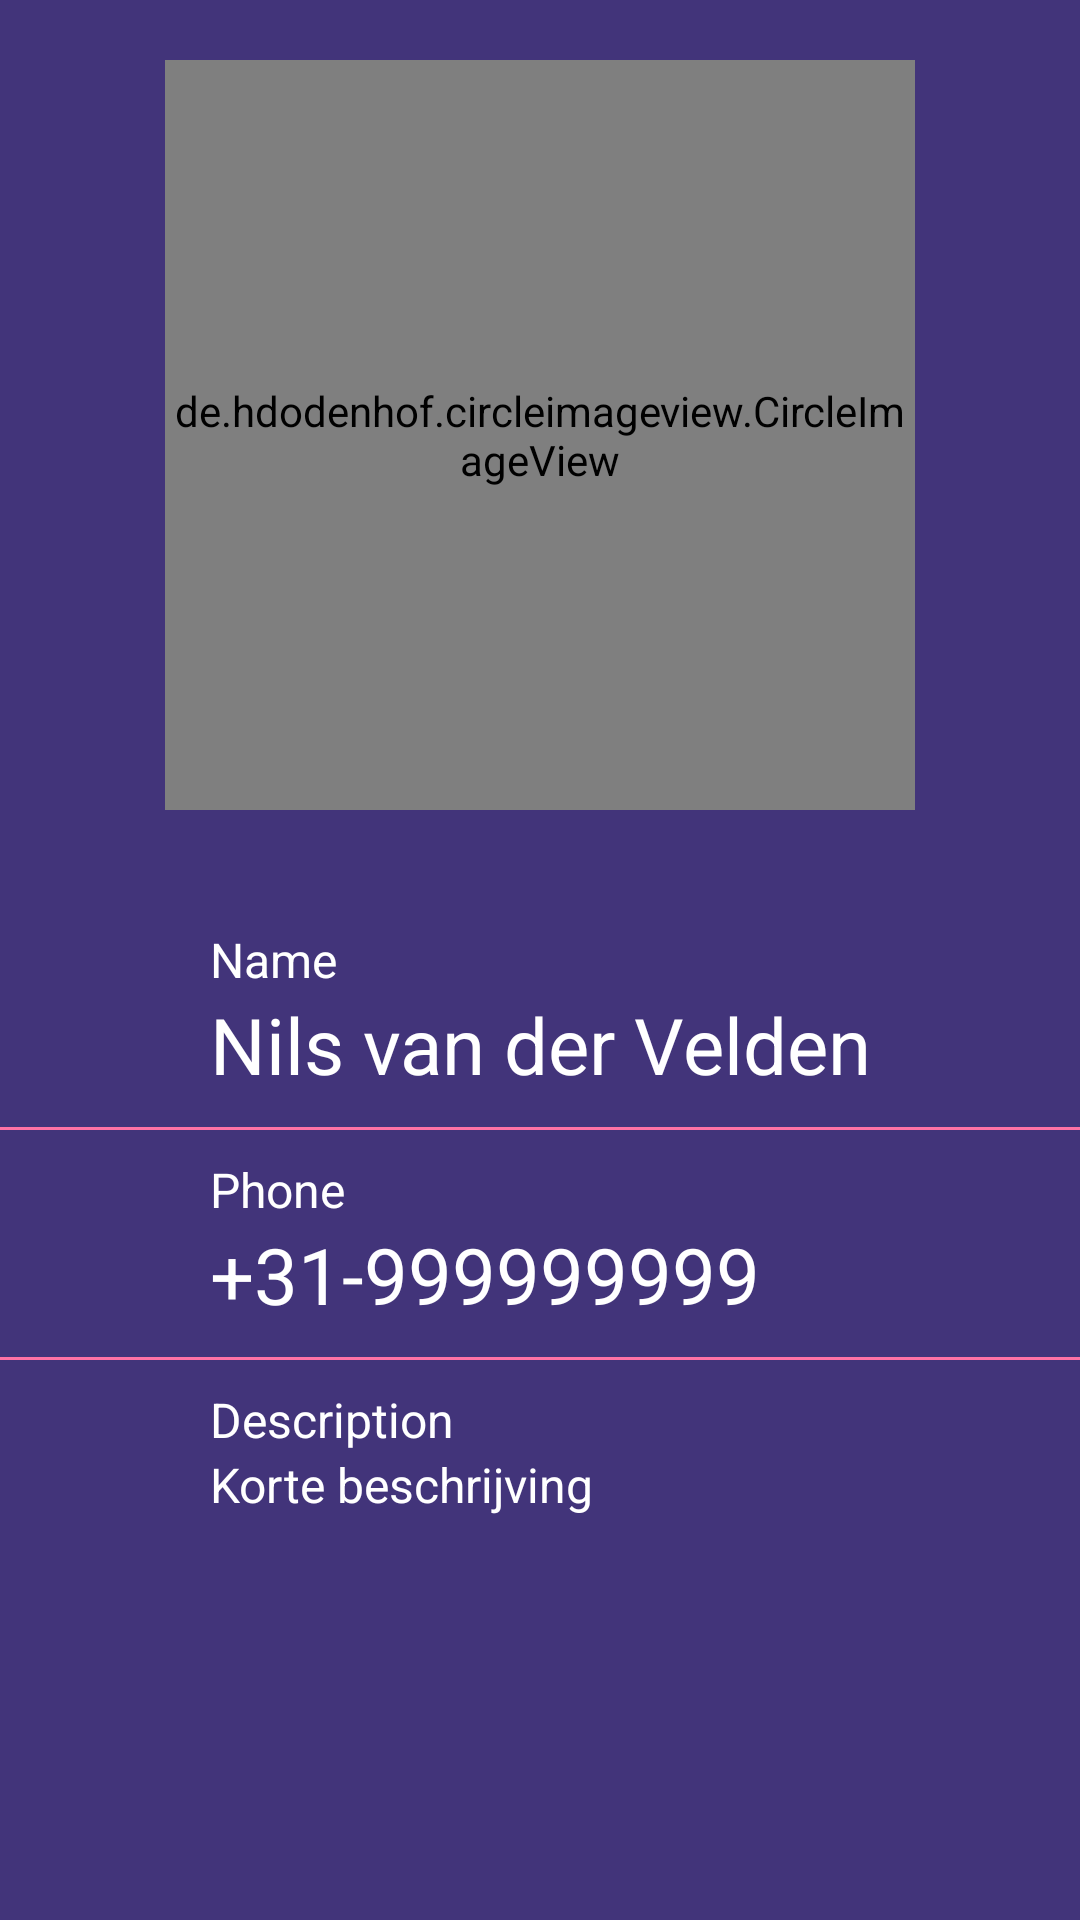

Here is an Android app screen rendered from its layout file. Give the layout XML and the strings, colors and styles it references.
<!-- AndroidManifest.xml: application theme Theme.TinternShipBackend.NoActionBar -->
<!-- res/layout/activity_match_company.xml -->
<?xml version="1.0" encoding="utf-8"?>
<RelativeLayout xmlns:android="http://schemas.android.com/apk/res/android"
    xmlns:app="http://schemas.android.com/apk/res-auto"
    xmlns:tools="http://schemas.android.com/tools"
    android:layout_width="match_parent"
    android:layout_height="match_parent"
    tools:context=".activities.like.LCompanyActivity"
    android:background="@color/secondary_color">

    <de.hdodenhof.circleimageview.CircleImageView
        android:id="@+id/profile_image"
        android:layout_width="250dp"
        android:layout_height="250dp"
        android:layout_centerHorizontal="true"
        android:layout_marginTop="20dp"/>

    <TextView
        android:id="@+id/scode_profile"
        android:layout_width="wrap_content"
        android:layout_height="wrap_content"
        android:layout_centerHorizontal="true"
        android:layout_below="@+id/profile_image"
        android:layout_marginTop="10dp"
        android:textColor="@color/white"
        android:text="" />

    <RelativeLayout
        android:id="@+id/relative_name"
        android:layout_width="match_parent"
        android:layout_height="wrap_content"
        android:clickable="true"
        android:focusable="true"
        android:background="?attr/selectableItemBackground"
        android:layout_below="@+id/scode_profile"
        android:paddingVertical="10dp">

        <LinearLayout
            android:layout_width="wrap_content"
            android:layout_height="wrap_content"
            android:orientation="vertical"
            android:layout_marginStart="70dp"
            android:layout_marginLeft="70dp">

            <TextView
                android:layout_width="wrap_content"
                android:layout_height="wrap_content"
                android:text="Name"
                android:textSize="16sp"
                android:textColor="@color/white"/>

            <TextView
                android:id="@+id/name_profile"
                android:layout_width="wrap_content"
                android:layout_height="wrap_content"
                android:text="Nils van der Velden"
                android:textSize="26sp"
                android:textColor="@color/white"/>

        </LinearLayout>

    </RelativeLayout>


    <RelativeLayout
        android:id="@+id/relative_phone"
        android:layout_width="match_parent"
        android:layout_height="wrap_content"
        android:layout_below="@+id/relative_name"
        android:paddingVertical="10dp">


        <LinearLayout
            android:layout_width="wrap_content"
            android:layout_height="wrap_content"
            android:orientation="vertical"
            android:layout_marginStart="70dp"
            android:layout_marginLeft="70dp">

            <TextView
                android:layout_width="wrap_content"
                android:layout_height="wrap_content"
                android:textColor="@color/white"
                android:text="Phone"
                android:textSize="16sp"/>

            <TextView
                android:id="@+id/phone_profile"
                android:layout_width="wrap_content"
                android:layout_height="wrap_content"
                android:text="+31-999999999"
                android:textSize="26sp"
                android:textColor="@color/white"/>

        </LinearLayout>

    </RelativeLayout>

    <View
        android:layout_below="@+id/relative_phone"
        android:layout_width="match_parent"
        android:layout_height="1dp"
        android:background="@color/primary_color"/>

    <View
        android:layout_below="@+id/relative_name"
        android:layout_width="match_parent"
        android:layout_height="1dp"
        android:background="@color/primary_color"/>

    <RelativeLayout
        android:id="@+id/relative_house_no"
        android:layout_width="match_parent"
        android:layout_height="wrap_content"
        android:clickable="true"
        android:focusable="true"
        android:background="?attr/selectableItemBackground"
        android:layout_below="@id/relative_phone"
        android:paddingVertical="10dp">

        <LinearLayout
            android:layout_width="wrap_content"
            android:layout_height="wrap_content"
            android:orientation="vertical"
            android:layout_marginStart="70dp"
            android:layout_marginLeft="70dp">

            <TextView
                android:layout_width="wrap_content"
                android:layout_height="wrap_content"
                android:text="Description"
                android:textColor="@color/white"
                android:textSize="16sp"/>

            <TextView
                android:id="@+id/relative_description"
                android:layout_width="wrap_content"
                android:layout_height="wrap_content"
                android:text="Korte beschrijving"
                android:textSize="16sp"
                android:textColor="@color/white"/>

        </LinearLayout>

    </RelativeLayout>

</RelativeLayout>
<!-- resources referenced by this layout -->
<resources>
  <color name="primary_color">#FF72A5</color>
  <color name="secondary_color">#42347A</color>
  <color name="white">#FFFFFFFF</color>
  <style name="Theme.TinternShipBackend.NoActionBar">
          <item name="windowActionBar">false</item>
          <item name="windowNoTitle">true</item>
      </style>
</resources>
